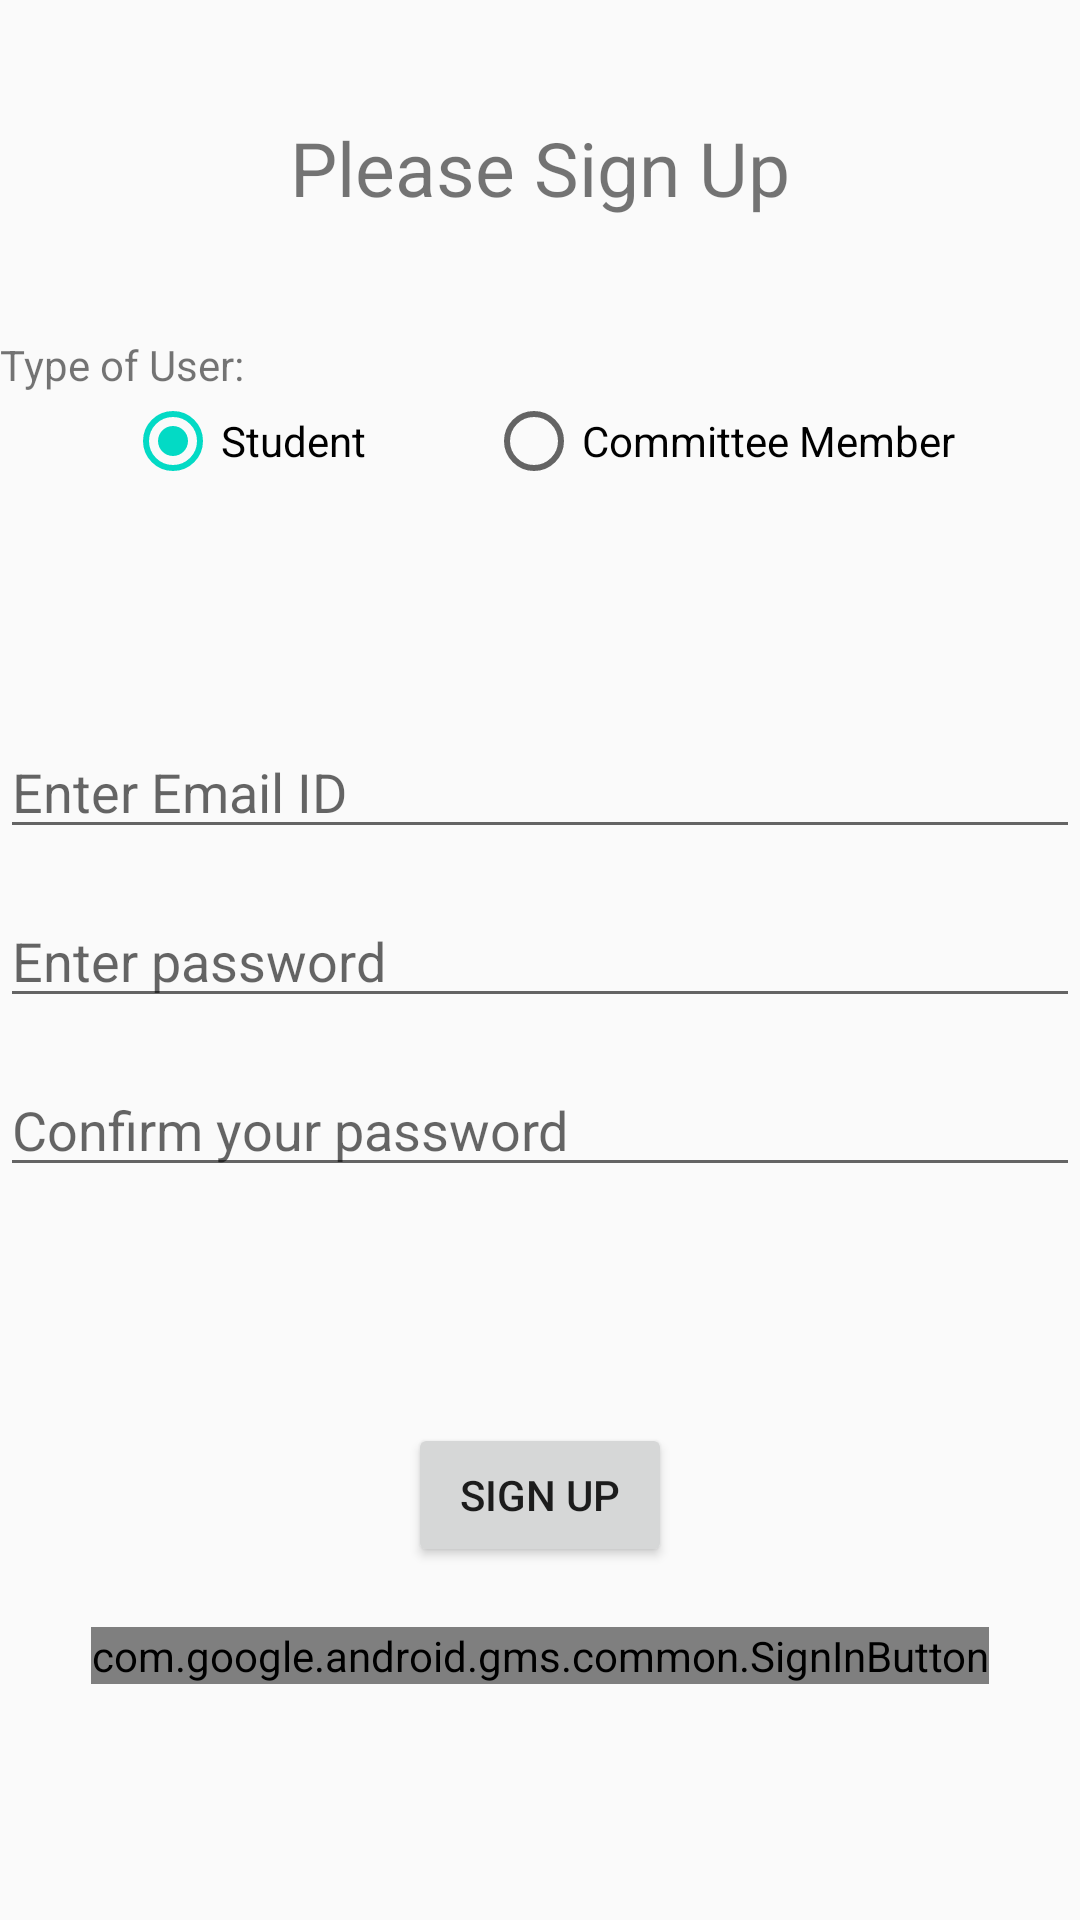

The Android layout XML behind this screen, and the referenced resources:
<!-- AndroidManifest.xml: application theme AppTheme -->
<!-- res/layout/activity_sign_up.xml -->
<?xml version="1.0" encoding="utf-8"?>
<LinearLayout xmlns:android="http://schemas.android.com/apk/res/android"
    xmlns:tools="http://schemas.android.com/tools"
    android:layout_width="match_parent"
    android:layout_height="match_parent"
    android:layout_centerInParent="true"
    android:orientation="vertical"
    android:weightSum="4"
    tools:context=".SignUp">

    <TextView
        android:layout_width="match_parent"
        android:layout_height="wrap_content"
        android:layout_weight="1"
        android:gravity="center"
        android:text="Please Sign Up"
        android:textSize="25dp" />

    <LinearLayout
        android:layout_width="match_parent"
        android:layout_height="wrap_content"
        android:layout_weight="1"
        android:orientation="vertical">

        <TextView
            android:layout_width="wrap_content"
            android:layout_height="wrap_content"
            android:text="Type of User:" />

        <RadioGroup
            android:id="@+id/rgroup"
            android:layout_width="wrap_content"
            android:layout_height="wrap_content"
            android:layout_gravity="center_horizontal"
            android:orientation="horizontal">

            <RadioButton
                android:id="@+id/radio1"
                android:layout_width="wrap_content"
                android:layout_height="wrap_content"
                android:checked="true"
                android:text="Student" />

            <RadioButton
                android:id="@+id/radio2"
                android:layout_width="wrap_content"
                android:layout_height="wrap_content"
                android:layout_marginLeft="40dp"
                android:text="Committee Member" />
        </RadioGroup>

    </LinearLayout>

    <ProgressBar
        android:id="@+id/progressBar"
        android:layout_width="50dp"
        android:layout_height="50dp"
        android:layout_gravity="center_horizontal"
        android:layout_marginTop="30dp"
        android:visibility="gone" />

    <LinearLayout
        android:layout_width="match_parent"
        android:layout_height="wrap_content"
        android:layout_weight="1"
        android:orientation="vertical">

        <EditText
            android:id="@+id/text"
            android:layout_width="match_parent"
            android:layout_height="wrap_content"
            android:hint="Enter Email ID"
            android:inputType="textEmailAddress" />

        <EditText
            android:id="@+id/text2"
            android:layout_width="match_parent"
            android:layout_height="wrap_content"
            android:layout_marginTop="15dp"
            android:hint="Enter password"
            android:inputType="textPassword" />

        <EditText
            android:id="@+id/text3"
            android:layout_width="match_parent"
            android:layout_height="wrap_content"
            android:layout_marginTop="15dp"
            android:hint="Confirm your password"
            android:inputType="textPassword" />

    </LinearLayout>

    <LinearLayout
        android:layout_width="match_parent"
        android:layout_height="wrap_content"
        android:layout_weight="1"
        android:orientation="vertical">

        <Button
            android:id="@+id/button"
            android:layout_width="wrap_content"
            android:layout_height="wrap_content"
            android:layout_gravity="center_horizontal"
            android:text="SIGN UP" />

        <com.google.android.gms.common.SignInButton
            android:id="@+id/googlebutton"
            android:layout_width="wrap_content"
            android:layout_height="wrap_content"
            android:layout_gravity="center_horizontal"
            android:layout_marginTop="20dp" />

    </LinearLayout>


</LinearLayout>
<!-- resources referenced by this layout -->
<resources>
  <style name="AppTheme" parent="Theme.AppCompat.Light.DarkActionBar">
          <item name="colorPrimary">@color/colorPrimary</item>
          <item name="colorPrimaryDark">@color/colorPrimaryDark</item>
          <item name="colorAccent">@color/colorAccent</item>
      </style>
  <!-- not gathered from this repository: default colours our renderer supplied (Android Studio template values) -->
  <color name="colorPrimary">#FF6200EE</color>
  <color name="colorPrimaryDark">#FF3700B3</color>
  <color name="colorAccent">#FF03DAC5</color>
</resources>
